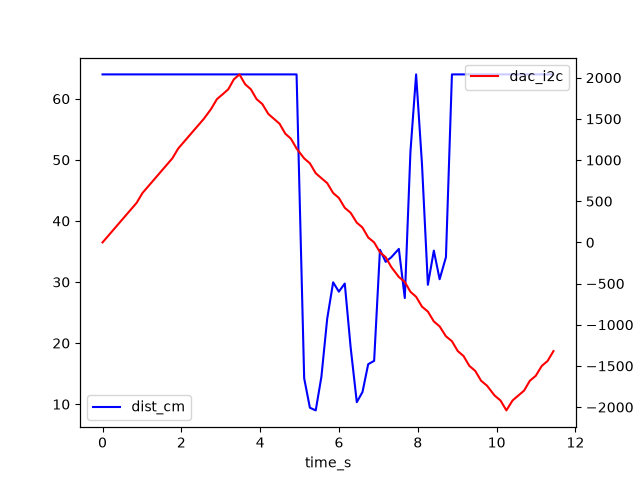

Values plotted in this chart, from the file beside it:
time_s, dist_cm, dac_i2c
0.001, 63.98, 0
0.11, 63.98, 60
0.217, 63.98, 120
0.325, 63.98, 180
0.433, 63.98, 240
0.541, 63.98, 300
0.649, 63.98, 360
0.757, 63.98, 420
0.865, 63.98, 480
1.015, 63.98, 600
1.123, 63.98, 660
1.231, 63.98, 720
1.339, 63.98, 780
1.447, 63.98, 840
1.555, 63.98, 900
1.663, 63.98, 960
1.771, 63.98, 1020
1.921, 63.98, 1140
2.029, 63.98, 1200
2.137, 63.98, 1260
2.245, 63.98, 1320
2.353, 63.98, 1380
2.462, 63.98, 1440
2.57, 63.98, 1500
2.755, 63.98, 1620
2.904, 63.98, 1740
3.052, 63.98, 1800
3.192, 63.98, 1860
3.333, 63.98, 1980
3.474, 63.98, 2040
3.62, 63.98, 1920
3.763, 63.98, 1860
3.909, 63.98, 1740
4.055, 63.98, 1680
4.207, 63.98, 1560
4.351, 63.98, 1500
4.494, 63.98, 1440
4.638, 63.98, 1320
4.779, 63.98, 1260
4.924, 63.98, 1140
5.117, 14.23, 1020
5.262, 9.422, 960
5.41, 8.984, 840
5.554, 14.48, 780
5.701, 23.98, 720
5.852, 29.95, 600
5.997, 28.42, 540
6.147, 29.75, 420
6.295, 19.36, 360
6.452, 10.33, 240
6.597, 12.0, 180
6.741, 16.55, 60
6.892, 17.09, 0
7.04, 35.28, -120
7.185, 33.3, -180
7.329, 34.06, -300
7.519, 35.42, -420
7.67, 27.38, -480
7.813, 51.3, -600
7.957, 63.98, -660
... 23 more rows
